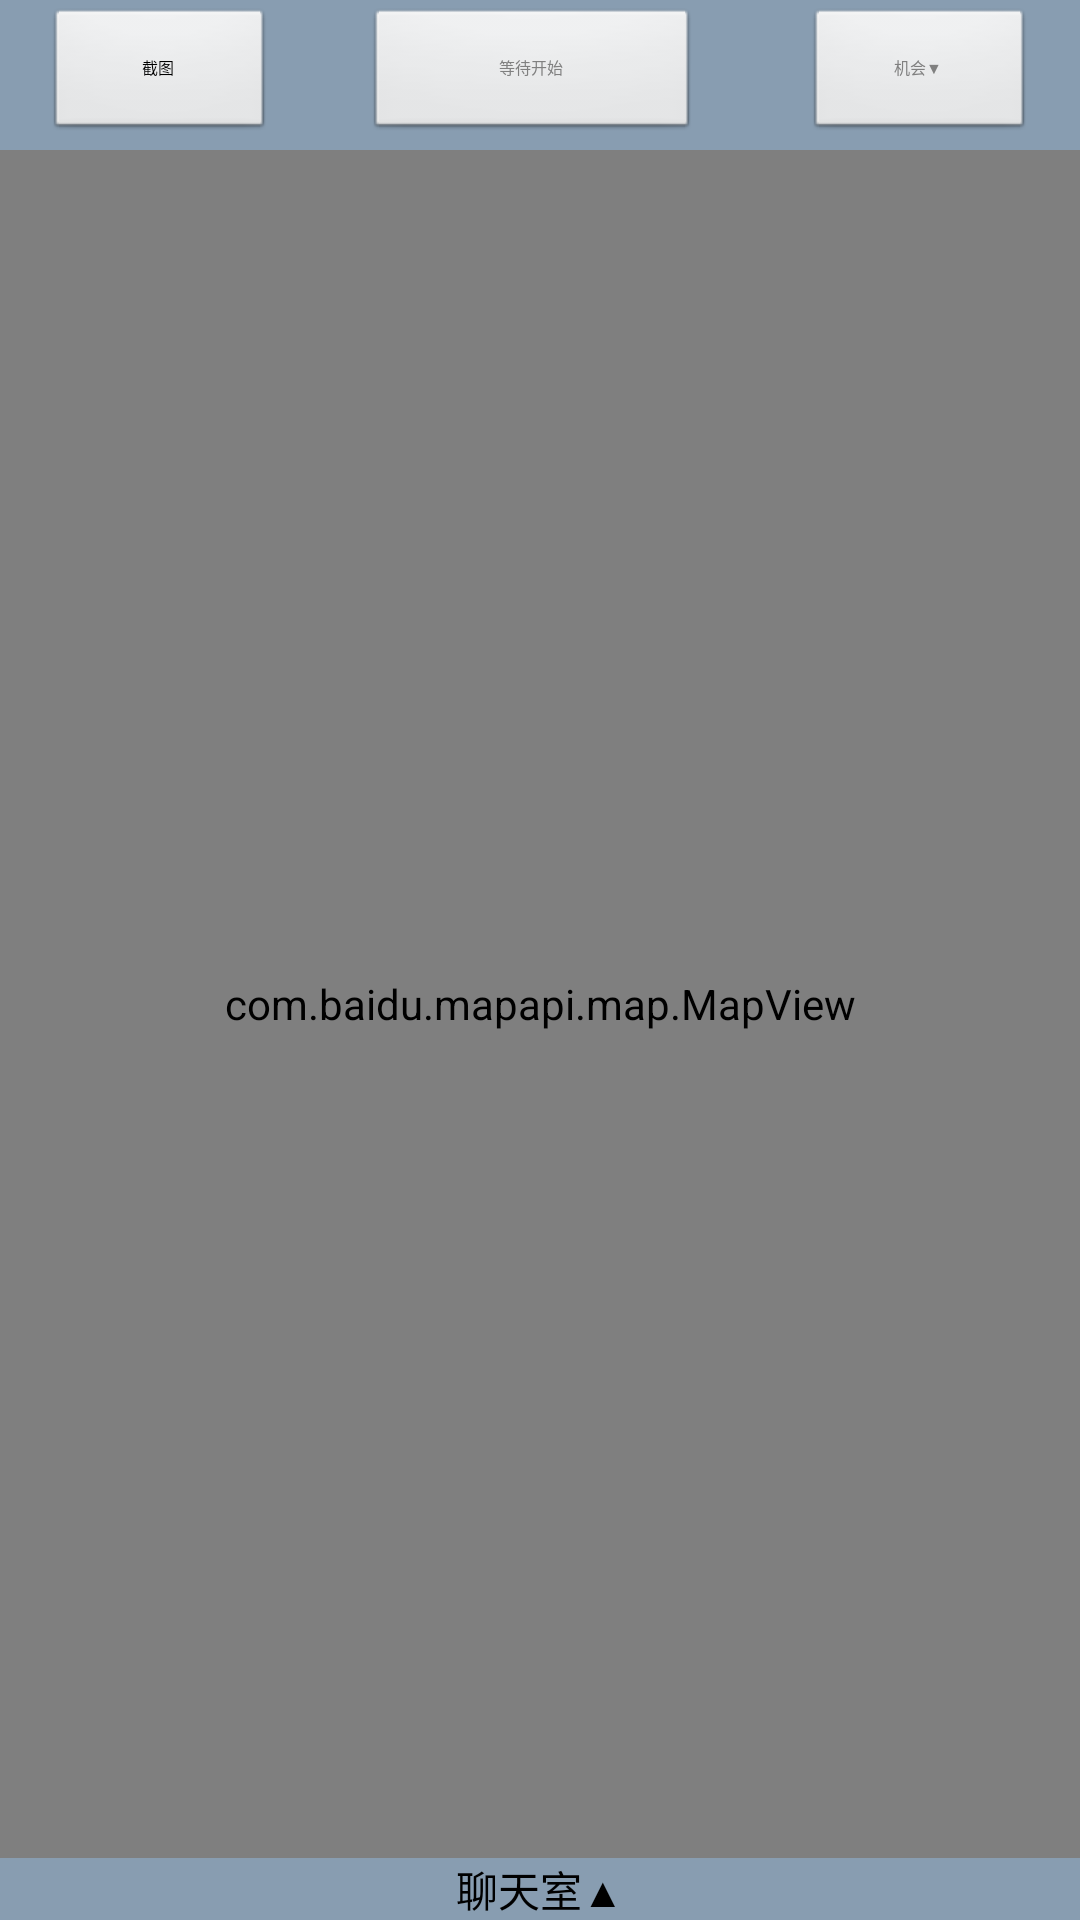

Android layout source for this screen:
<!-- AndroidManifest.xml: application theme AppTheme -->
<!-- res/layout/context_doublefinder.xml -->
<?xml version="1.0" encoding="utf-8"?>
<ScrollView xmlns:android="http://schemas.android.com/apk/res/android"
    android:layout_width="fill_parent"
    	android:layout_height="fill_parent"
    	android:fillViewport="true"
    	android:scrollbars="vertical"
    	android:background="#cccccc">

	<LinearLayout android:id="@+id/isshow"
   	 	android:layout_width="fill_parent"
   	 	android:layout_height="fill_parent"
    
    	android:orientation="vertical" 
    	android:background="#cccccc">
    
        
    <LinearLayout android:orientation="horizontal"
        android:layout_width="fill_parent"
        android:layout_height="50dp"
        android:gravity="center_horizontal"
        android:background="#66225588">
        
		<Button android:id="@+id/save"
            android:layout_width="10dp"
            android:layout_height="45dp"
            android:textSize="16px"
            android:text="截图"           
            android:layout_marginLeft="15dp"
            android:layout_marginTop="3dp" 
            android:layout_marginBottom="3dp"
            android:layout_gravity="center"
            android:layout_weight="1"
            android:layout_alignParentBottom="true"
            />
        
        <Button android:id="@+id/end"
            android:layout_width="45dp"
            android:layout_height="45dp"
            android:textSize="16px"
            android:hint="等待开始"
            android:layout_below="@id/save"
            android:layout_marginLeft="30dp"
            android:layout_marginTop="3dp" 
            android:layout_marginBottom="3dp"
            android:layout_gravity="center"
            android:layout_weight="1"
            android:layout_alignParentBottom="true"
            />
        
        <Button android:id="@+id/prompt"
            android:layout_width="10dp"
            android:layout_height="45dp"
            android:layout_marginRight="15dp"
            android:textSize="16px"
            android:hint="机会▼"
            android:layout_below="@id/end"
            android:layout_marginLeft="35dp"
            android:layout_marginTop="3dp" 
            android:layout_marginBottom="3dp"
            android:layout_gravity="center"
            android:layout_weight="1"
            android:layout_alignParentBottom="true"
            />
        
        
        
        
    </LinearLayout>
        <com.baidu.mapapi.map.MapView
            android:id="@+id/bmapsView"
            android:layout_width="fill_parent"
            android:layout_height="wrap_content"
            android:layout_alignParentLeft="true"
            android:layout_weight="9"
            android:clickable="true" />
        <Button android:id="@+id/btn_show"
     		android:layout_width="fill_parent"
      		android:layout_height="wrap_content"
      		android:background="#66225588"
      		android:text="聊天室▲" /> 

	</LinearLayout>
</ScrollView>
<!-- resources referenced by this layout -->
<resources>
  <style name="AppTheme" parent="AppBaseTheme">
          
      </style>
  <style name="AppBaseTheme" parent="android:Theme.Light">
          
      </style>
</resources>
